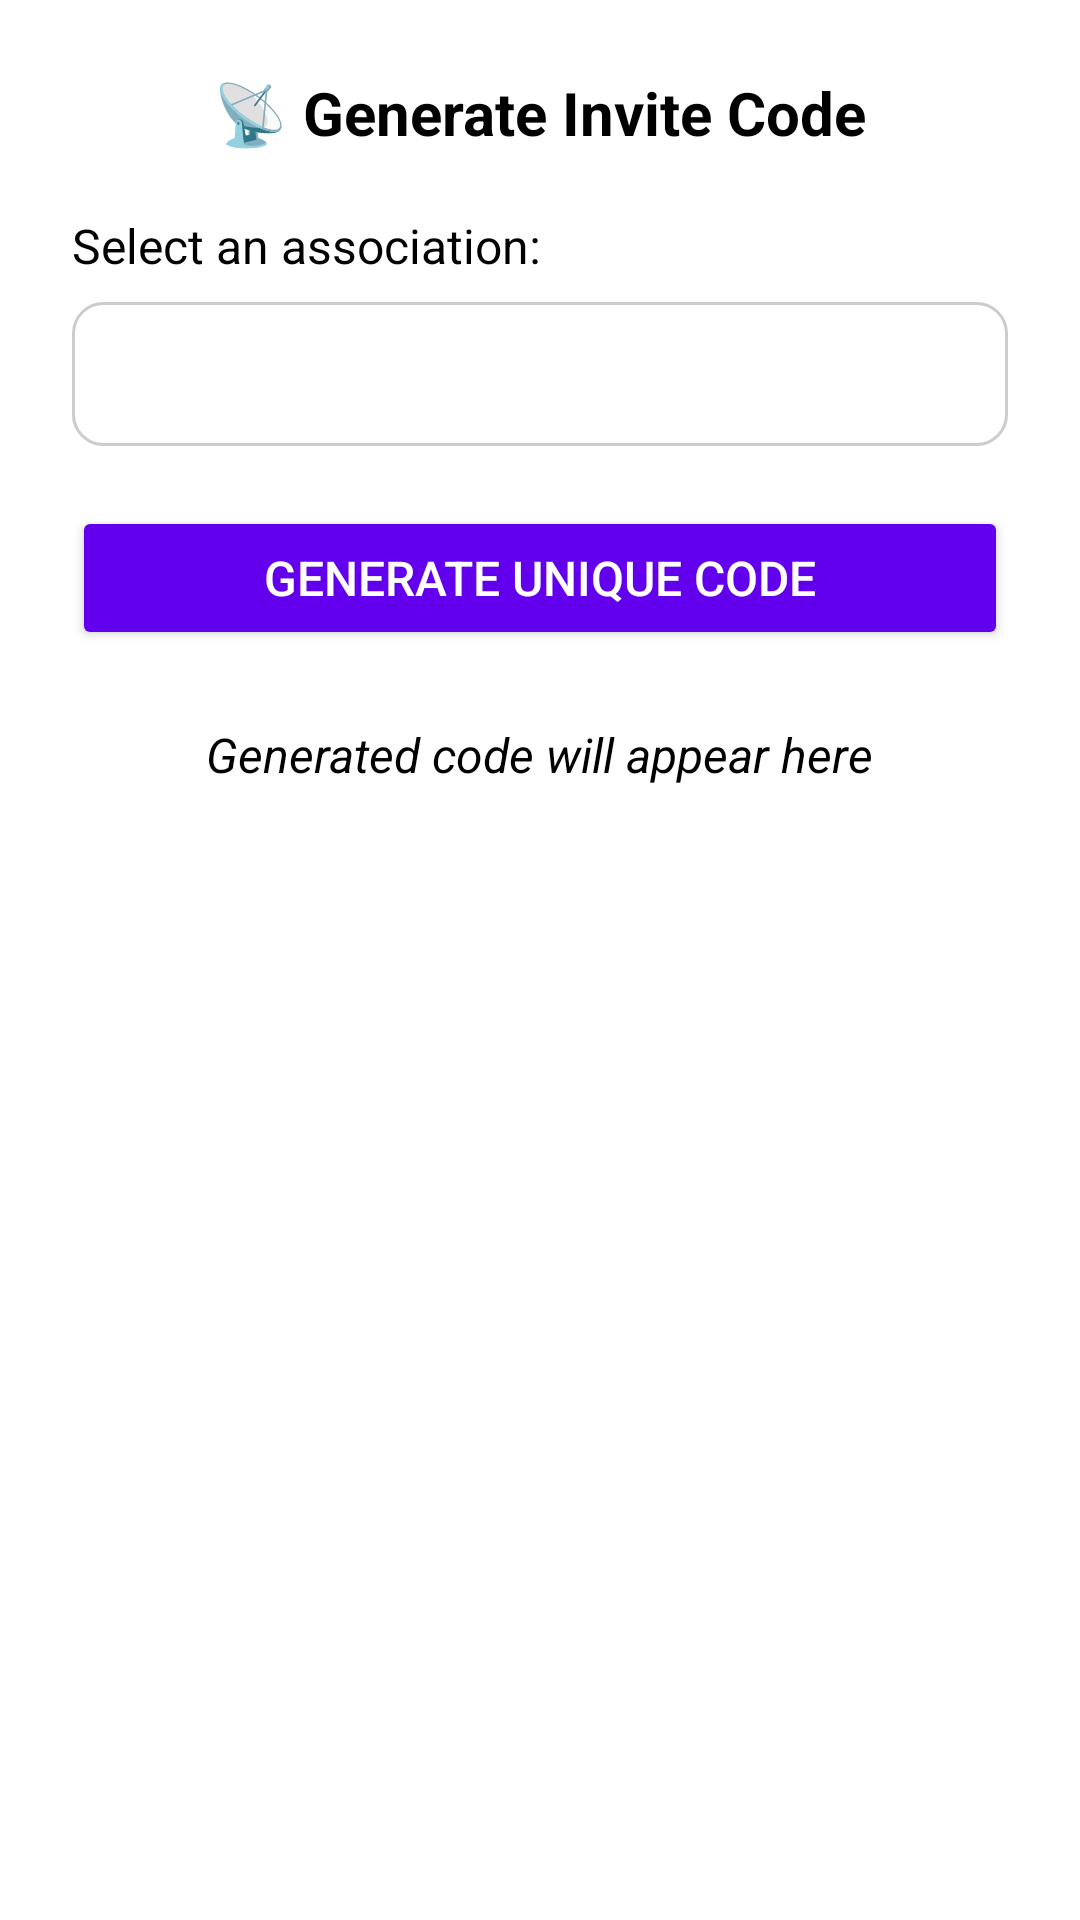

The Android layout XML behind this screen, and the referenced resources:
<!-- AndroidManifest.xml: application theme Theme.EVotApplication -->
<!-- res/layout/fragment_add_resident.xml -->
<?xml version="1.0" encoding="utf-8"?>
<layout xmlns:android="http://schemas.android.com/apk/res/android">

    <data />

        <LinearLayout
            android:layout_width="match_parent"
            android:layout_height="match_parent"
            android:background="@color/white"
            android:padding="24dp"
            android:orientation="vertical"
            android:gravity="center_horizontal">

            <TextView
                android:layout_width="wrap_content"
                android:layout_height="wrap_content"
                android:text="📡 Generate Invite Code"
                android:textSize="20sp"
                android:textStyle="bold"
                android:textColor="@color/black"
                android:layout_marginBottom="20dp" />

            <TextView
                android:layout_width="match_parent"
                android:layout_height="wrap_content"
                android:text="Select an association:"
                android:textSize="16sp"
                android:textColor="@color/black"
                android:layout_marginBottom="8dp" />

            <Spinner
                android:id="@+id/spinner"
                android:layout_width="match_parent"
                android:layout_height="48dp"
                android:background="@drawable/spinner_background"
                android:paddingHorizontal="12dp"
                android:textAlignment="center"
                android:layout_marginBottom="20dp" />

            <Button
                android:id="@+id/generateButton"
                android:layout_width="match_parent"
                android:layout_height="48dp"
                android:backgroundTint="@color/purple_500"
                android:textColor="@android:color/white"
                android:text="Generate Unique Code"
                android:textSize="16sp"
                android:elevation="4dp" />

            <TextView
                android:id="@+id/generatedCode"
                android:layout_width="wrap_content"
                android:layout_height="wrap_content"
                android:text="Generated code will appear here"
                android:textStyle="italic"
                android:textSize="16sp"
                android:textColor="@color/black"
                android:layout_marginTop="24dp" />
        </LinearLayout>
</layout>
<!-- resources referenced by this layout -->
<resources>
  <color name="black">#FF000000</color>
  <color name="purple_500">#FF6200EE</color>
  <color name="white">#FFFFFFFF</color>
  <!-- drawable spinner_background (drawable) -->
  <?xml version="1.0" encoding="utf-8"?>
  <shape xmlns:android="http://schemas.android.com/apk/res/android"
      android:shape="rectangle">
      <solid android:color="#FFFFFF"/>
      <stroke android:width="1dp" android:color="#CCCCCC"/>
      <corners android:radius="10dp"/>
  </shape>
  <style name="Theme.EVotApplication" parent="Base.Theme.EVotApplication" />
  <style name="Base.Theme.EVotApplication" parent="Theme.Material3.DayNight.NoActionBar">
          
          
      </style>
</resources>
